Photos from the image-classification dataset "data" in the GitHub repository odeiii/LEMed-Medical-Image-Fusion. Its 2 classes are: MRI scan, PET scan.

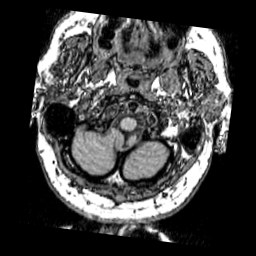
Label: MRI scan

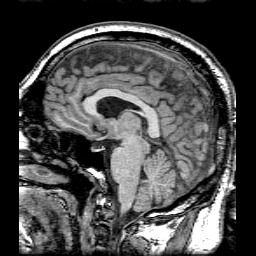
Label: MRI scan

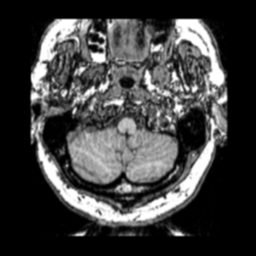
Label: MRI scan

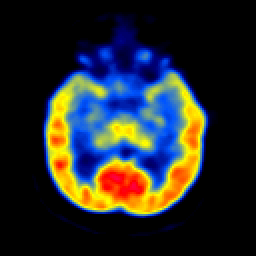
Label: PET scan

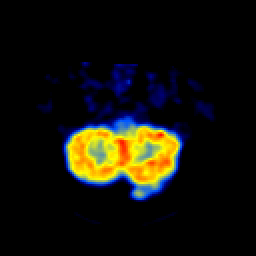
Label: PET scan

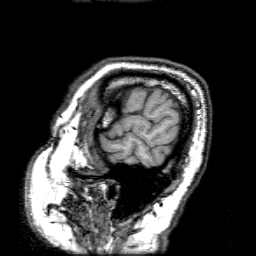
Label: MRI scan
